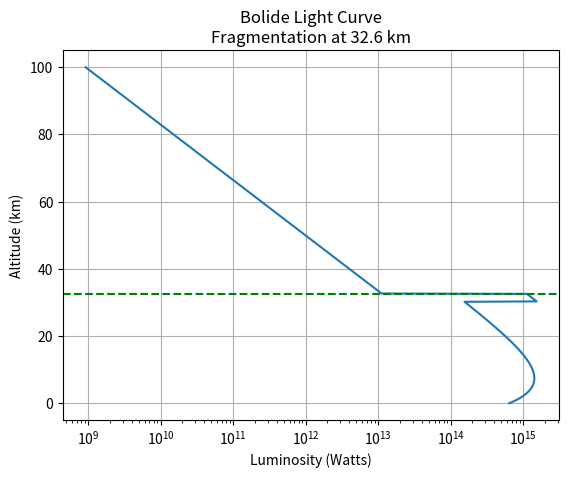
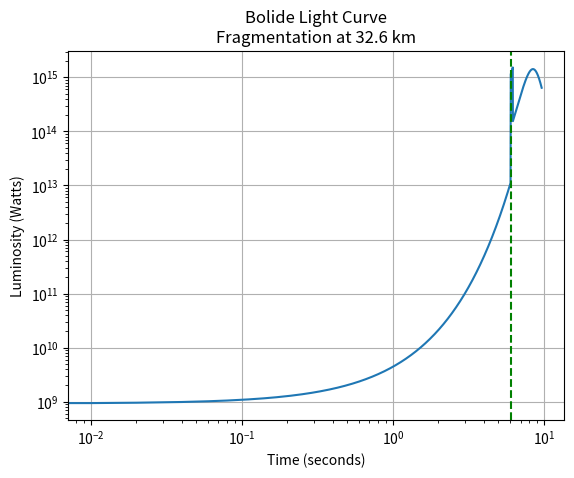

Source code (Python) for these figures, in order:
import numpy as np
import matplotlib.pyplot as plt

# Constants
g = 9.81  # gravity (m/s^2)
R = 287.05         # J/kg·K, specific gas constant for dry air
sigma_sb = 5.670374419e-8  # Stefan–Boltzmann constant
gamma = 1.4        # adiabatic index for air
rho_air0 = 1.225  # sea-level atmospheric density (kg/m^3)
H = 7160.0  # scale height of atmosphere (m)
lum_efficiency = 0.03  # luminous efficiency
strength_baseline = 1.e6  # baseline strength in Pascals
epsilon = 0.9      # surface emissivity

def atmospheric_density(h):
    # calculate atmospheric density
    rho = rho_air0 * np.exp(-h / H)

    return rho

def atmospheric_pressure(h):
    # simple exponential model for pressure
    p = 101325 * np.exp(-h / H)

    return p

def temperature_at_altitude(h):
    # Linear lapse rate model: T = T0 - L * h
    T0 = 288.15  # K
    L = 0.0065   # K/m

    return max(T0 - L * h, 200)  # floor to avoid unrealistic temps

def dynamic_pressure(rho, v):
    # calculate dynamic pressure
    q = 0.5 * rho * v**2

    return q

def compute_strength(density, porosity):
    # estimate compressive strength based on density and porosity.
    strength = strength_baseline * (density / 3000.0) * (1.0 - porosity)

    print(f"strength of bolide is {strength} Pa")

    return strength

def bolide_luminosity_model(diameter, velocity, angle_deg, density, porosity, dt, n_fragments, flare_duration):
    # printing out initial conditions
    angle = np.radians(angle_deg)
    print(f"initial angle of entry in radians = {angle} radians")
    area = np.pi * (diameter / 2)**2
    print(f"area of bolide = {area} m^2")
    mass = (4/3) * np.pi * (diameter / 2)**3 * density
    print(f"mass of bolide = {mass} kg")

    h = 100.e3  # initial altitude [m]
    print(f"initial altitude = {h} meters")
    v = velocity
    print(f"initial velocity = {v} m/s")
    t = 0.0
    print(f"initial time = {t} seconds")

    # initializing arrays
    lum_curve = []
    altitudes = []
    KE_array = []
    Mach_array = []
    T_stag_array = []
    p_stag_array = []
    T_surf_array = []
    accel_array = []
    time_array = []

    fragmented = False
    frag_altitude = None
    frag_time = None
    flare_end_time = None

    strength = compute_strength(density, porosity)

    while h > 0 and v > 0:
        rho = atmospheric_density(h)
        p = atmospheric_pressure(h)
        T = temperature_at_altitude(h)
        a = np.sqrt(gamma * R * T)
        q = dynamic_pressure(rho, v)

        if not fragmented and q > strength:
            frag_altitude = h
            fragmented = True
            frag_time = t
            flare_end_time = t + flare_duration
            area = area * n_fragments
            mass = mass / n_fragments

        drag = 0.5 * rho * v**2. * area
        acc = drag / mass

        dv = acc * dt
        dh = -v * np.sin(angle) * dt

        dE = drag * v * dt
        luminosity = lum_efficiency * dE / dt

        if fragmented and t <= flare_end_time:
            luminosity = luminosity * 10

        # Store all arrays
        altitudes.append(h)
        lum_curve.append(luminosity)
        KE_array.append(0.5 * mass * v**2)
        Mach_array.append(v / a)
        T_stag_array.append(T * (1 + 0.5 * (gamma - 1) * (v / a)**2))
        p_stag_array.append(p + q)
        T_surf_array.append((drag / (area * epsilon * sigma_sb))**0.25)
        accel_array.append(acc)
        time_array.append(t)

        v = v - dv
        print(f"updated velocity = {v} m/s")
        h = h + dh
        print(f"updated altitude = {h} meters")
        t = t + dt
        print(f"updated time = {t} seconds")

        if t > 60:
            break

    return (
        np.array(altitudes),
        np.array(lum_curve),
        frag_altitude,
        frag_time,
        np.array(KE_array),
        np.array(Mach_array),
        np.array(T_stag_array),
        np.array(p_stag_array),
        np.array(T_surf_array),
        np.array(accel_array),
        np.array(time_array)
    )

# Inputs
diameter = 230.0        # meters
velocity = 11200.0    # m/s
angle = 90.0          # degrees
density = 3000.0      # kg/m^3
porosity = 0.2        # 0 to 1
dt = 0.01             # seconds
n_fragments = 10      # number of fragments produced
flare_duration = 0.2  # seconds

alts, lums, frag_h, frag_t, KEs, Machs, T_stags, p_stags, T_surfs, accels, times = bolide_luminosity_model(
    diameter, velocity, angle, density, porosity, dt, n_fragments, flare_duration)

# Plot
plt.figure()
plt.plot(lums, alts / 1000.)
plt.xscale('log')
plt.xlabel('Luminosity (Watts)')
plt.ylabel('Altitude (km)')
plt.axhline(frag_h / 1000., linestyle='--', color='green')
plt.title(f'Bolide Light Curve\nFragmentation at {frag_h/1000:.1f} km' if frag_h else 'No Fragmentation')
plt.grid(True)
plt.show()

plt.figure()
plt.plot(times, lums)
plt.xscale('log')
plt.yscale('log')
plt.xlabel('Time (seconds)')
plt.ylabel('Luminosity (Watts)')
plt.axvline(frag_t, linestyle='--', color='green')
plt.title(f'Bolide Light Curve\nFragmentation at {frag_h/1000:.1f} km' if frag_h else 'No Fragmentation')
plt.grid(True)
plt.show()
